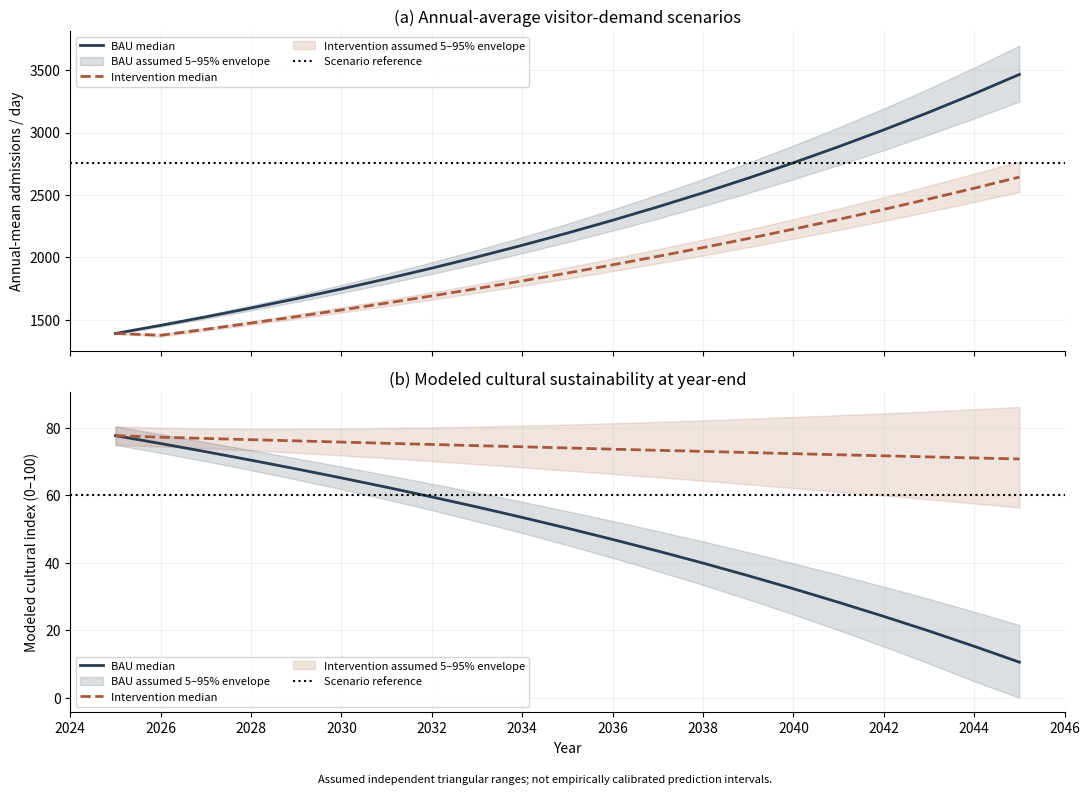

Generate this figure with matplotlib:
"""Assumption-conditioned Monte Carlo for Bromo annual-mean visitor demand and
separate cultural-index bookkeeping from manuscript Figures 6 and 8.

NOT a Monte Carlo of an empirically validated seven-stock model. Triangular or
uniform ranges are hypothetical and independently sampled (uncalibrated).
"""
import argparse
import json
from pathlib import Path
from calendar import isleap
import numpy as np
import pandas as pd

BASE_DOM, BASE_FOR = 465770 / 366, 19926 / 366
REF_VISITORS, REF_CULTURE = 2752, 60.
BASE_DOM_PRICE = (5 * 54000 + 2 * 79000) / 7
BASE_FOR_PRICE = 255000
START_BUDGET = 3976500000.
ABSORPTION_PER_DAY = 1 - (1 - .90) ** (1 / 365)


def simulate(n=10000, seed=20261113, stochastic=True, distribution="triangular"):
    """Crossing at first YEAR with annual mean admissions >= 2752; culture < 60
    at end-year. Missing crossings through 2045 are -1, never 2046.
    """
    rng = np.random.default_rng(seed)

    def tri(base, variation=.2):
        if not stochastic:
            return np.full(n, float(base))
        if distribution == "triangular":
            multiplier = rng.triangular(1-variation, 1, 1+variation, size=n)
        elif distribution == "uniform":
            multiplier = rng.uniform(1-variation, 1+variation, size=n)
        else:
            raise ValueError("distribution must be triangular or uniform")
        return base * multiplier

    growth_bau = tri(.0468, .10)
    growth_int = tri(.035, .10)
    elasticity = tri(-.504, .20)
    initial_culture = tri(80., .05)
    annual_erosion = tri(.005, .20)
    visitor_pressure = tri(.0000045, .20)
    restoration_cost = tri(350e6, .20)
    share_bau = tri(.005, .20)
    share_int = tri(.025, .20)
    erosion_daily = 1 - (1 - annual_erosion) ** (1 / 365)

    dom_bau, for_bau = np.full(n, BASE_DOM), np.full(n, BASE_FOR)
    dom_int, for_int = dom_bau.copy(), for_bau.copy()
    culture_bau, culture_int = initial_culture.copy(), initial_culture.copy()
    budget_bau = np.full(n, START_BUDGET)
    budget_int = np.full(n, START_BUDGET)
    cross_bau_visit = np.full(n, -1, dtype=int)
    cross_int_visit = np.full(n, -1, dtype=int)
    cross_bau_culture = np.full(n, -1, dtype=int)
    cross_int_culture = np.full(n, -1, dtype=int)
    snapshots = []

    for year in range(2025, 2046):
        dom_bau *= 1 + growth_bau
        for_bau *= 1 + growth_bau
        if year == 2025:
            dom_int, for_int = dom_bau.copy(), for_bau.copy()
        else:
            dom_int *= 1 + growth_int
            for_int *= 1 + growth_int
            if year == 2026:
                dom_int *= 1 + elasticity * .08
                for_int *= 1 + elasticity * .25
        admissions_bau = dom_bau + for_bau
        admissions_int = dom_int + for_int
        cross_bau_visit[(cross_bau_visit == -1) & (admissions_bau >= REF_VISITORS)] = year
        cross_int_visit[(cross_int_visit == -1) & (admissions_int >= REF_VISITORS)] = year
        ticket_bau = dom_bau * BASE_DOM_PRICE + for_bau * BASE_FOR_PRICE
        ticket_int = (dom_int * BASE_DOM_PRICE * (1.08 if year >= 2026 else 1)
                      + for_int * BASE_FOR_PRICE * (1.25 if year >= 2026 else 1))
        active_int_share = share_int if year >= 2026 else share_bau
        for _ in range(366 if isleap(year) else 365):
            spent_bau = budget_bau * ABSORPTION_PER_DAY
            spent_int = budget_int * ABSORPTION_PER_DAY
            budget_bau = np.maximum(0, budget_bau + .85 * ticket_bau - spent_bau)
            budget_int = np.maximum(0, budget_int + .85 * ticket_int - spent_int)
            culture_bau = np.clip(culture_bau + spent_bau * share_bau / restoration_cost
                                  - culture_bau * erosion_daily
                                  - admissions_bau * visitor_pressure, 0, 100)
            culture_int = np.clip(culture_int + spent_int * active_int_share / restoration_cost
                                  - culture_int * erosion_daily
                                  - admissions_int * visitor_pressure, 0, 100)
        cross_bau_culture[(cross_bau_culture == -1) & (culture_bau < REF_CULTURE)] = year
        cross_int_culture[(cross_int_culture == -1) & (culture_int < REF_CULTURE)] = year
        snapshots.extend([
            {"year":year,"scenario":scenario,"indicator":indicator,
             "p05":float(np.percentile(values,5)),
             "median":float(np.median(values)),
             "p95":float(np.percentile(values,95))}
            for scenario, pairs in [
                ("BAU",[("annual_mean_admissions_day",admissions_bau),
                        ("culture_index_end_year",culture_bau)]),
                ("Intervention",[("annual_mean_admissions_day",admissions_int),
                                 ("culture_index_end_year",culture_int)])
            ]
            for indicator, values in pairs])

    draws = pd.DataFrame({
        "bau_growth":growth_bau,"intervention_growth":growth_int,
        "demand_elasticity":elasticity,"initial_culture_index":initial_culture,
        "annual_culture_erosion":annual_erosion,
        "culture_pressure_per_admission":visitor_pressure,
        "restoration_cost_idr_per_point":restoration_cost,
        "bau_culture_budget_share":share_bau,
        "intervention_culture_budget_share":share_int,
        "bau_visitor_crossing_year":cross_bau_visit,
        "intervention_visitor_crossing_year":cross_int_visit,
        "bau_culture_crossing_year":cross_bau_culture,
        "intervention_culture_crossing_year":cross_int_culture,
    })
    return draws, pd.DataFrame(snapshots)


def describe(draws):
    out = {}
    for indicator in ["bau_visitor","intervention_visitor",
                      "bau_culture","intervention_culture"]:
        crossed = draws.loc[draws[indicator+"_crossing_year"] >= 0,
                            indicator+"_crossing_year"].to_numpy()
        out[indicator] = {
            "n":len(draws),"crossed_by_2045":int(len(crossed)),
            "not_crossed_by_2045":int(len(draws)-len(crossed)),
            "crossing_share_pct":round(100*len(crossed)/len(draws),2),
            "crossing_year_p05_conditional":float(np.percentile(crossed,5)) if len(crossed) else None,
            "crossing_year_median_conditional":float(np.median(crossed)) if len(crossed) else None,
            "crossing_year_p95_conditional":float(np.percentile(crossed,95)) if len(crossed) else None,
            "earliest_crossing_year":int(crossed.min()) if len(crossed) else None,
            "latest_crossing_year":int(crossed.max()) if len(crossed) else None,
        }
    return out


def plot_envelopes(snapshots, filename, distribution="triangular"):
    import matplotlib
    matplotlib.use("Agg")
    import matplotlib.pyplot as plt
    from matplotlib.ticker import MaxNLocator
    fig, axes = plt.subplots(2,1,figsize=(11,8),sharex=True)
    for ax, indicator, ref, ylabel in [
        (axes[0],"annual_mean_admissions_day",REF_VISITORS,"Annual-mean admissions / day"),
        (axes[1],"culture_index_end_year",REF_CULTURE,"Modeled cultural index (0–100)")]:
        for scenario,color,linestyle in [
            ("BAU","#283b50","-"),("Intervention","#a7583c","--")]:
            d = snapshots.loc[(snapshots.indicator==indicator)&(snapshots.scenario==scenario)]
            years=d.year.to_numpy(dtype=float)
            ax.plot(years,d["median"],label=f"{scenario} median",color=color,lw=2,linestyle=linestyle)
            ax.fill_between(years,d["p05"].to_numpy(dtype=float),
                            d["p95"].to_numpy(dtype=float),color=color,
                            alpha=.16,label=f"{scenario} assumed 5–95% envelope")
        ax.axhline(ref,color="black",linestyle=":",lw=1.5,label="Scenario reference")
        ax.set_ylabel(ylabel); ax.grid(alpha=.17)
        ax.spines[["top","right"]].set_visible(False)
        ax.legend(loc="best",fontsize=8,ncol=2)
    axes[0].set_title("(a) Annual-average visitor-demand scenarios")
    axes[1].set_title("(b) Modeled cultural sustainability at year-end")
    axes[1].set_xlabel("Year")
    axes[1].xaxis.set_major_locator(MaxNLocator(integer=True,nbins=11))
    fig.text(.5,.012,
        f"Assumed independent {distribution} ranges; not empirically calibrated prediction intervals.",
        ha="center",va="bottom",fontsize=8)
    fig.tight_layout(rect=[0,.03,1,1])
    fig.savefig(filename,dpi=300,bbox_inches="tight")
    plt.close(fig)


def main():
    p=argparse.ArgumentParser()
    p.add_argument("--n",type=int,default=10000)
    p.add_argument("--seed",type=int,default=20261113)
    p.add_argument("--output-dir",default="reproducibility/outputs/monte-carlo-2026-11-13")
    p.add_argument("--distribution",choices=["triangular","uniform"],default="triangular")
    args=p.parse_args()
    if args.n<1:p.error("--n must be >= 1")
    output=Path(args.output_dir);output.mkdir(parents=True,exist_ok=True)
    draws,snapshots=simulate(n=args.n,seed=args.seed,distribution=args.distribution)
    summary=describe(draws)
    draws.to_csv(output/"assumption_conditioned_mc_draws.csv",
                 index=False,float_format="%.12g")
    snapshots.to_csv(output/"assumption_conditioned_mc_trajectories.csv",
                     index=False,float_format="%.6f")
    (output/"assumption_conditioned_mc_summary.json").write_text(json.dumps({
        "n":args.n,"seed":args.seed,"distribution":args.distribution,
        "status":"assumed independent bounded distributions; not empirically calibrated",
        "reference_visitor_admissions_per_day":REF_VISITORS,
        "reference_culture_index":REF_CULTURE,"summary":summary},indent=2)+"\n",
        encoding="utf-8")
    plot_envelopes(snapshots,output/"assumption_conditioned_mc_envelopes.png",
                   distribution=args.distribution)
    for name,record in summary.items():print(name,record)
    print("Files:",output)


if __name__=="__main__":
    main()
